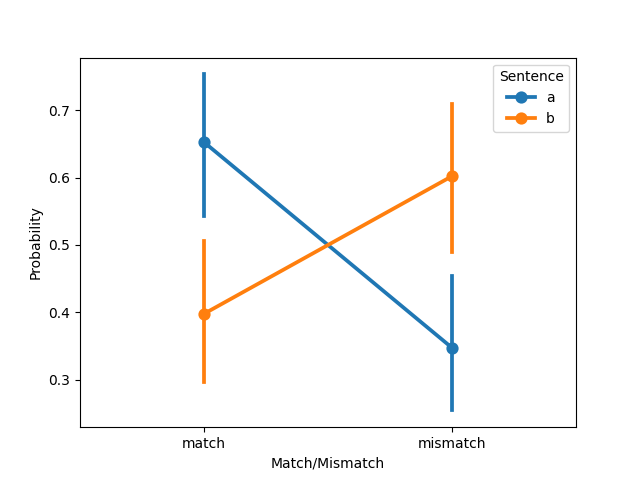

The table this chart was drawn from, first rows:
, match_a, mismatch_a, match_b, mismatch_b, object
0, 0.9852, 0.01479, 0.9956, 0.004388, apple pie
1, 0.8616, 0.1384, 0.1637, 0.8363, horse
2, 0.9975, 0.002547, 0.6615, 0.3385, Scarf
3, 0.9986, 0.001438, 0.9988, 0.00124, shoelace
4, 0.8564, 0.1436, 0.02435, 0.9756, Staple
5, 1, 3.636537803686224e-05, 0.9998, 0.0002059, wheat
6, 3.6679710319731385e-05, 1, 3.1683222914580256e-05, 1, coat
7, 0.0134, 0.9866, 0.001618, 0.9984, match
8, 0.6602, 0.3398, 0.2327, 0.7673, owl
9, 0.2001, 0.7999, 0.1116, 0.8884, pumpkin
10, 1, 8.901022738427855e-06, 0.0008909, 0.9991, Squid
11, 1, 1.6960503899099422e-06, 0.9954, 0.004598, carrot
12, 0.018, 0.982, 0.001545, 0.9985, garbage bag
13, 0.9327, 0.06726, 0.06309, 0.9369, goose
14, 0.999, 0.0009969, 0.08662, 0.9134, ice
15, 0.03323, 0.9668, 0.03165, 0.9683, swiss knife
16, 0.3064, 0.6936, 0.01341, 0.9866, umbrella
17, 0.9999, 0.0001116, 0.8234, 0.1766, cucumber
18, 0.7893, 0.2107, 0.001326, 0.9987, lamp
19, 0.999, 0.001049, 0.006783, 0.9932, map
20, 1, 1.1966966440013493e-06, 0.9999, 5.853385300724767e-05, avocado
21, 0.6274, 0.3726, 0.4773, 0.5227, frog
22, 0.2934, 0.7066, 0.0002486, 0.9998, paint
23, 0.9977, 0.002273, 0.5686, 0.4314, walnut
24, 0.01168, 0.9883, 0.205, 0.795, zodiac
25, 0.05707, 0.9429, 0.02342, 0.9766, sugar
26, 0.0008508, 0.9991, 5.218321348365862e-07, 1, tinfoil
27, 3.1477949960390106e-05, 1, 0.0001581, 0.9998, cheesecake
28, 0.895, 0.105, 0.9784, 0.02157, hose
29, 0.9999, 8.928707393351942e-05, 0.9993, 0.00071, soap
30, 0.8967, 0.1033, 0.4937, 0.5063, tape
31, 1, 9.06505874809227e-08, 0.9999, 6.65653424221091e-05, banana
32, 1.2400942978274543e-05, 1, 1.3788972864858806e-05, 1, ketchup
33, 0.8482, 0.1518, 0.8567, 0.1433, wool
34, 0.01914, 0.9809, 0.0007992, 0.9992, airplane
35, 0.9997, 0.0003261, 0.01588, 0.9841, chicken
36, 0.9774, 0.02259, 0.24, 0.76, hockey
37, 0.6014, 0.3986, 0.04284, 0.9572, lime
38, 3.0474606319330633e-05, 1, 4.974903276888654e-06, 1, balloon
39, 0.759, 0.241, 0.0001505, 0.9998, bread
40, 0.9562, 0.04385, 0.001445, 0.9986, egg
41, 1, 1.179739115286793e-06, 0.9445, 0.05548, mushroom
42, 0.7644, 0.2356, 0.9467, 0.05334, newspaper
43, 1.0, 2.5446231788350815e-08, 1, 3.7507244996959344e-05, pineapple
44, 0.0155, 0.9845, 0.05275, 0.9473, sailboat
45, 0.9909, 0.009082, 0.009172, 0.9908, tomato
46, 0.1542, 0.8458, 0.01089, 0.9891, book
47, 0.9985, 0.001536, 0.9555, 0.04449, fish
48, 0.7657, 0.2343, 0.002551, 0.9974, lemon
49, 0.9999, 8.463370613753796e-05, 0.9287, 0.07134, onion
50, 0.9378, 0.06216, 0.7431, 0.2569, towel
51, 0.9711, 0.02888, 0.8249, 0.1751, watermelon
52, 0.9997, 0.0003399, 0.9993, 0.000731, apple
53, 0.0233, 0.9767, 0.001677, 0.9983, cigarette
54, 1.0, 5.5674533427918504e-08, 1, 6.078735168557614e-06, corn
55, 0.9767, 0.0233, 0.6277, 0.3723, eagle
56, 0.9611, 0.03888, 0.9445, 0.05555, lobster
57, 0.9809, 0.01905, 0.7636, 0.2364, shirt
58, 0.01767, 0.9823, 0.002754, 0.9972, spaghetti
59, 6.145208317320794e-05, 0.9999, 3.5280503652757034e-05, 1, tissue
